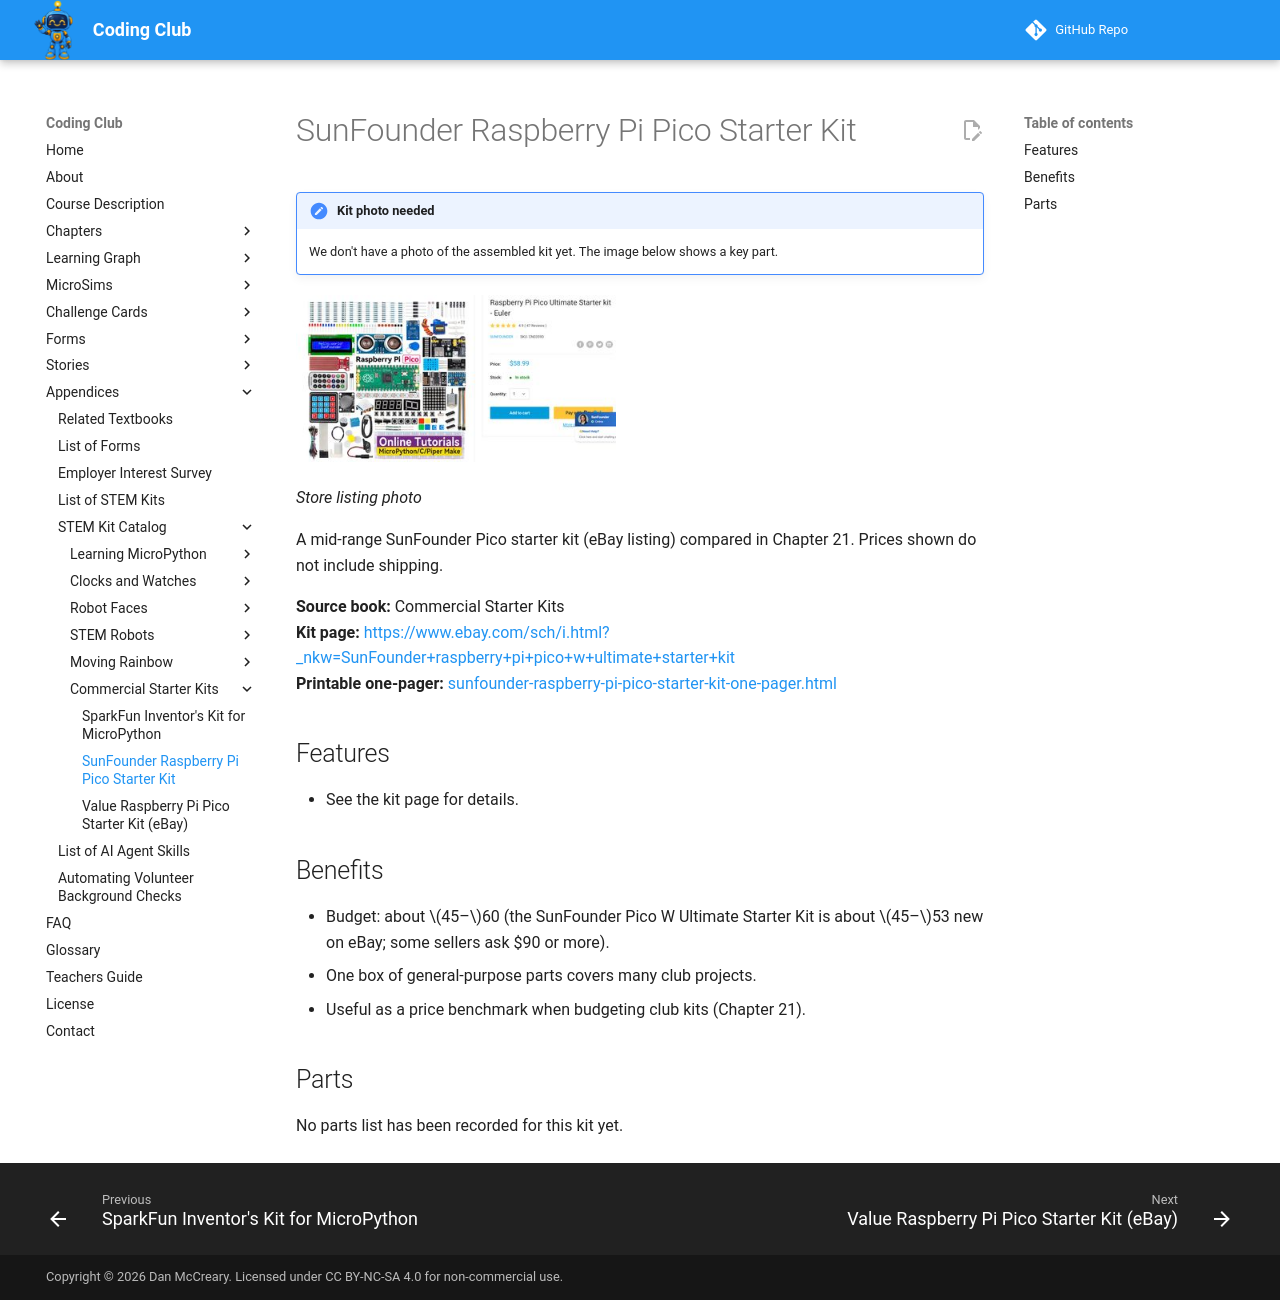

repository: dmccreary/coding-club · page: kits/sunfounder-raspberry-pi-pico-starter-kit/index.html · generator: mkdocs

---
title: "SunFounder Raspberry Pi Pico Starter Kit"
description: "A mid-range SunFounder Pico starter kit (eBay listing) compared in Chapter 21. Prices shown do not include shipping."
image: kits/sunfounder-raspberry-pi-pico-starter-kit/sunfounder-raspberry-pi-pico-starter-kit.jpg
---

# SunFounder Raspberry Pi Pico Starter Kit

!!! note "Kit photo needed"
    We don't have a photo of the assembled kit yet. The image below shows a key part.

![Store listing photo](sunfounder-raspberry-pi-pico-starter-kit.jpg){ width="320" }

*Store listing photo*

A mid-range SunFounder Pico starter kit (eBay listing) compared in Chapter 21. Prices shown do not include shipping.

**Source book:** Commercial Starter Kits  
**Kit page:** [https://www.ebay.com/sch/i.html?_nkw=SunFounder+raspberry+pi+pico+w+ultimate+starter+kit](https://www.ebay.com/sch/i.html?_nkw=SunFounder+raspberry+pi+pico+w+ultimate+starter+kit)  
**Printable one-pager:** [sunfounder-raspberry-pi-pico-starter-kit-one-pager.html](sunfounder-raspberry-pi-pico-starter-kit-one-pager.html)

## Features

- See the kit page for details.

## Benefits

- Budget: about $45–$60 (the SunFounder Pico W Ultimate Starter Kit is about $45–$53 new on eBay; some sellers ask $90 or more).
- One box of general-purpose parts covers many club projects.
- Useful as a price benchmark when budgeting club kits (Chapter 21).

## Parts

No parts list has been recorded for this kit yet.
